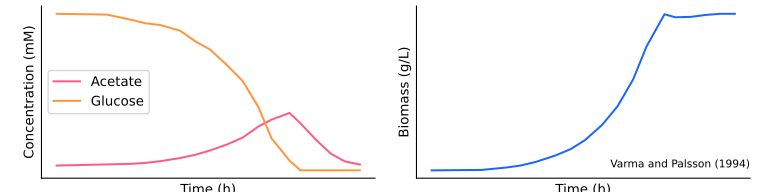

Data behind this chart, as committed beside it:
Time (hr)	X (g/L)	Ac (mM)	Glc (mM)
0	0.01	0.33	10.8
1.7	0.012	0.41	10.75
2.53	0.023	0.45	10.39
3.01	0.032	0.51	10.15
3.51	0.048	0.63	10.03
4.19	0.078	0.85	9.64
4.72	0.108	1.08	8.89
5.21	0.15	1.37	8.34
5.79	0.22	1.79	7.25
6.32	0.307	2.26	6.16
6.85	0.432	3.02	4.38
7.3	0.583	3.5	2.21
7.91	0.732	3.96	0.68
8.28	0.718	3.25	0
8.81	0.72	2.11	0
9.32	0.729	1.14	0
9.79	0.734	0.62	0
10.3	0.734	0.4	0
